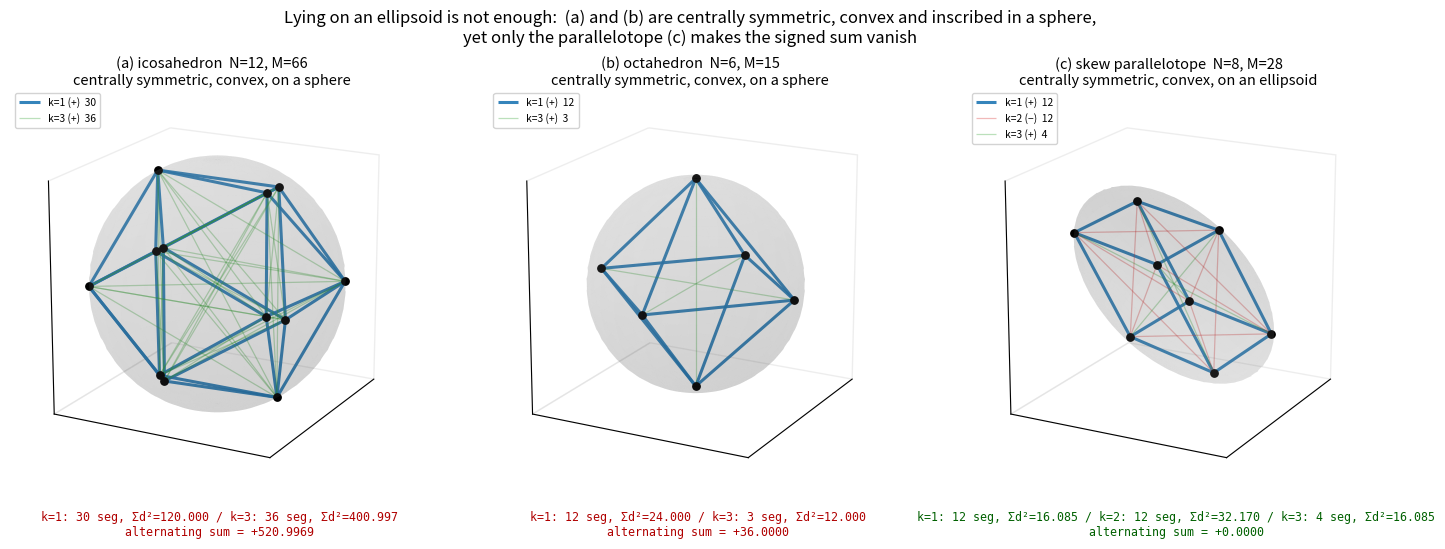

Source code (Python):
import numpy as np, itertools
import matplotlib; matplotlib.use("Agg")
import matplotlib.pyplot as plt
from mpl_toolkits.mplot3d.art3d import Line3DCollection
from scipy.spatial import ConvexHull
d2=lambda p,q: float(((p-q)**2).sum())
COL={1:"#1f77b4",2:"#d62728",3:"#2ca02c",4:"#9467bd"}

def face_dim_classes(V,tol=1e-7):
    d=V.shape[1]; H=ConvexHull(V); A,b=H.equations[:,:d],H.equations[:,d]
    on=lambda i,f: abs(A[f]@V[i]+b[f])<tol
    out={}
    for i in range(len(V)):
        for j in range(i+1,len(V)):
            F=[f for f in range(len(A)) if on(i,f) and on(j,f)]
            k=d if not F else d-np.linalg.matrix_rank(A[F],tol=1e-8)
            out.setdefault(k,[]).append((i,j))
    return out

def panel(ax,V,title,show_sphere=True):
    cls=face_dim_classes(V); rows=[];alt=0
    if show_sphere:
        R=np.linalg.norm(V[0]); u=np.linspace(0,2*np.pi,60); v=np.linspace(0,np.pi,30)
        x=R*np.outer(np.cos(u),np.sin(v)); y=R*np.outer(np.sin(u),np.sin(v)); z=R*np.outer(np.ones_like(u),np.cos(v))
        ax.plot_surface(x,y,z,color="#888888",alpha=0.12,linewidth=0)
    for k in sorted(cls):
        s=sum(d2(V[i],V[j]) for i,j in cls[k]); alt+=(-1)**(k+1)*s; rows.append((k,len(cls[k]),s))
        ax.add_collection3d(Line3DCollection([[V[i],V[j]] for i,j in cls[k]],colors=COL.get(k,"#777"),
            linewidths=2.2 if k==1 else 0.9, alpha=0.9 if k==1 else 0.32,
            label=f"k={k} ({'+' if k%2 else '−'})  {len(cls[k])}"))
    ax.scatter(V[:,0],V[:,1],V[:,2],c="k",s=28,depthshade=False)
    r=np.abs(V).max()*1.1
    ax.set_xlim(-r,r); ax.set_ylim(-r,r); ax.set_zlim(-r,r); ax.set_box_aspect((1,1,1))
    ax.view_init(elev=18,azim=28); ax.set_xticks([]); ax.set_yticks([]); ax.set_zticks([])
    ax.set_title(title,fontsize=10.5,pad=1)
    ax.legend(loc="upper left",fontsize=7.4,framealpha=0.85)
    for p in (ax.xaxis,ax.yaxis,ax.zaxis): p.pane.fill=False; p.pane.set_edgecolor("#dddddd")
    return rows,alt

phi=(1+5**0.5)/2
ico=np.unique(np.round(np.array([p for c in [(0,1,phi),(1,phi,0),(phi,0,1)] for p in
      {(s1*c[0],s2*c[1],s3*c[2]) for s1 in(1,-1) for s2 in(1,-1) for s3 in(1,-1)}],dtype=float),9),axis=0)
octa=np.array([[1,0,0],[-1,0,0],[0,1,0],[0,-1,0],[0,0,1],[0,0,-1]],dtype=float)
A=np.array([[1.00,0,0],[0.42,0.95,0],[0.28,-0.33,0.88]]).T*1.15
par=np.array(list(itertools.product([1,-1],repeat=3)),dtype=float)@A.T/2

fig=plt.figure(figsize=(14.5,5.4))
a1=fig.add_subplot(131,projection="3d"); r1,alt1=panel(a1,ico,"(a) icosahedron  N=12, M=66\ncentrally symmetric, convex, on a sphere")
a2=fig.add_subplot(132,projection="3d"); r2,alt2=panel(a2,octa,"(b) octahedron  N=6, M=15\ncentrally symmetric, convex, on a sphere")
a3=fig.add_subplot(133,projection="3d"); r3,alt3=panel(a3,par,"(c) skew parallelotope  N=8, M=28\ncentrally symmetric, convex, on an ellipsoid",show_sphere=False)
Ai=np.linalg.inv(A/2); Q=Ai.T@Ai/3
w,U=np.linalg.eigh(Q); ax=1/np.sqrt(w)
u=np.linspace(0,2*np.pi,60); v=np.linspace(0,np.pi,30)
X=np.outer(np.cos(u),np.sin(v))*ax[0]; Y=np.outer(np.sin(u),np.sin(v))*ax[1]; Z=np.outer(np.ones_like(u),np.cos(v))*ax[2]
P=np.stack([X,Y,Z],axis=-1)@U.T
a3.plot_surface(P[...,0],P[...,1],P[...,2],color="#888888",alpha=0.12,linewidth=0)

def cap(rows,alt):
    s=" / ".join(f"k={k}: {n} seg, Σd²={v:.3f}" for k,n,v in rows)
    return s+f"\nalternating sum = {alt:+.4f}"
fig.text(0.175,0.045,cap(r1,alt1),ha="center",family="monospace",fontsize=8.4,
         color="#b00000" if abs(alt1)>1e-9 else "#006000")
fig.text(0.505,0.045,cap(r2,alt2),ha="center",family="monospace",fontsize=8.4,
         color="#b00000" if abs(alt2)>1e-9 else "#006000")
fig.text(0.835,0.045,cap(r3,alt3),ha="center",family="monospace",fontsize=8.4,
         color="#b00000" if abs(alt3)>1e-9 else "#006000")
fig.suptitle("Lying on an ellipsoid is not enough:  (a) and (b) are centrally symmetric, convex and inscribed in a sphere,\n"
             "yet only the parallelotope (c) makes the signed sum vanish",fontsize=12,y=1.02)
fig.tight_layout(rect=[0,0.10,1,1])
fig.savefig("fig3_counterexamples.png",dpi=190,bbox_inches="tight"); plt.close(fig)
print("fig3", alt1, alt2, alt3)
